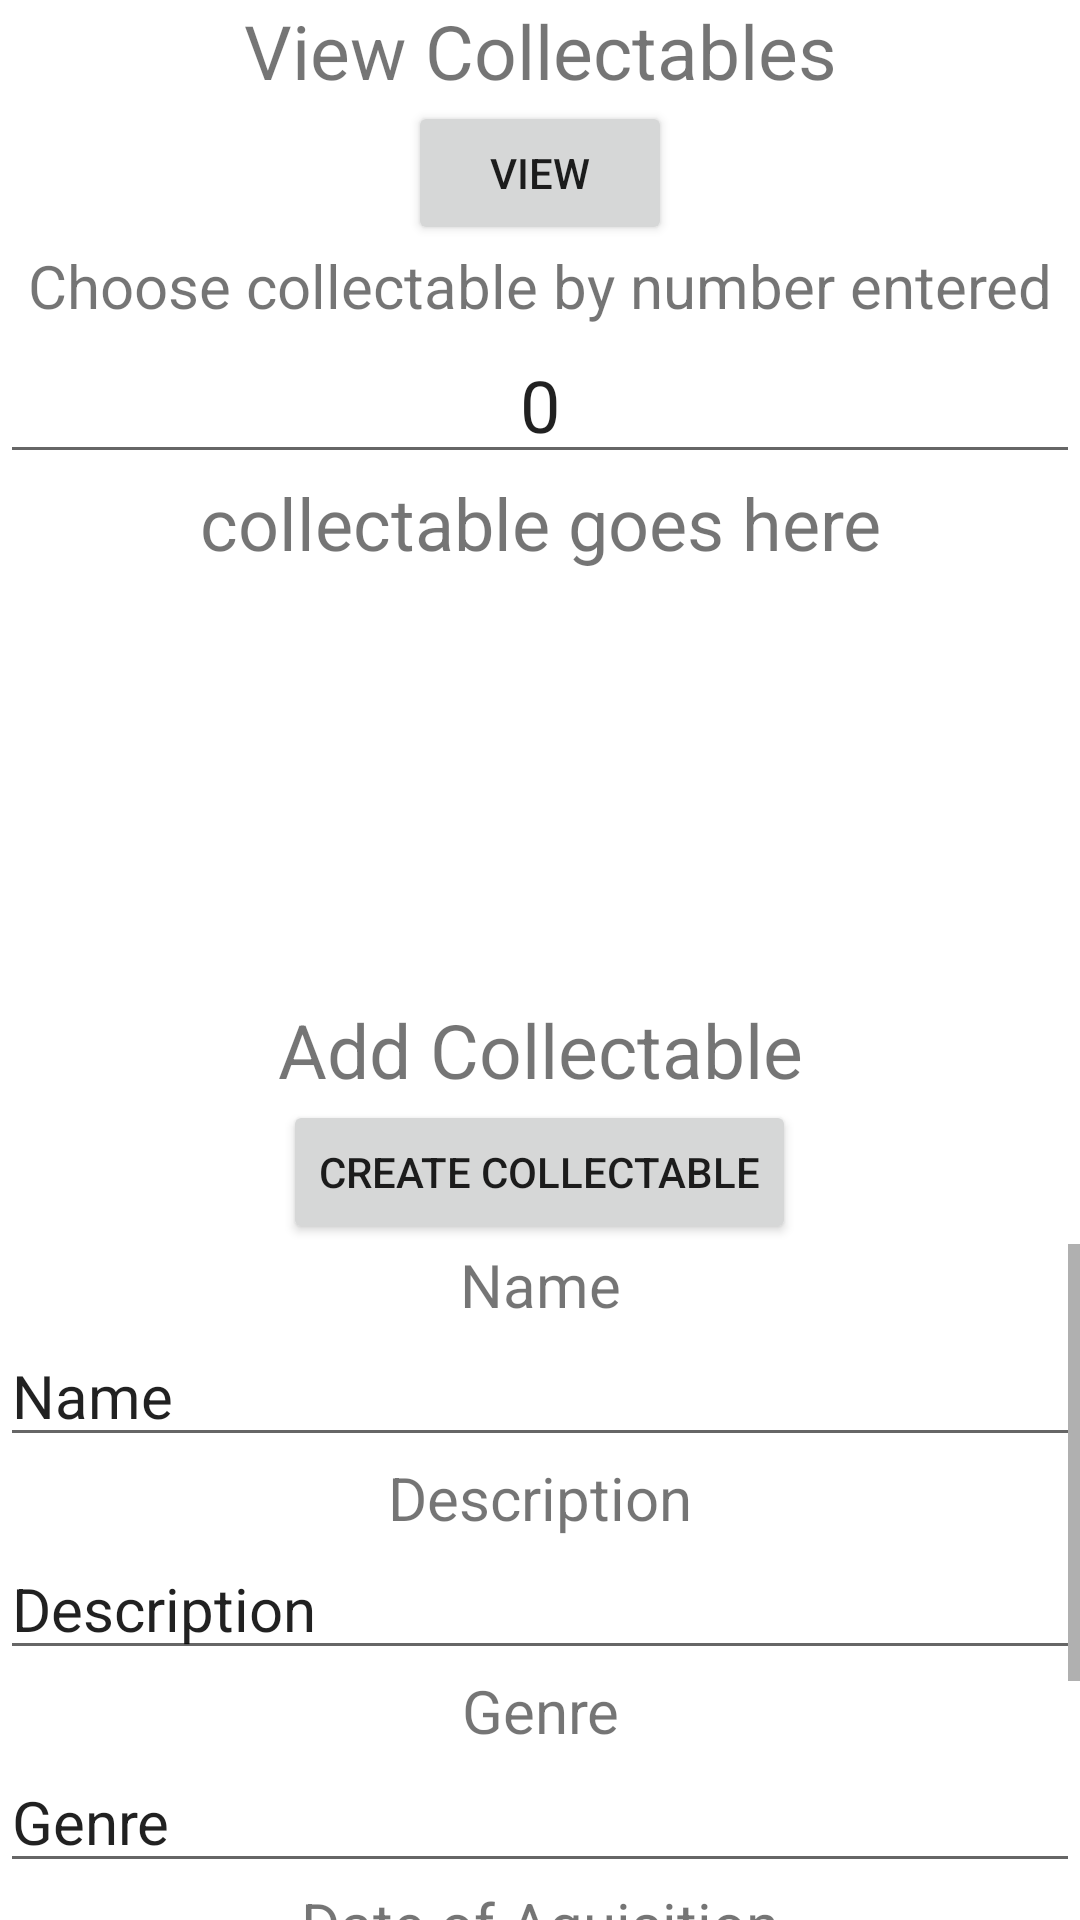

Here is an Android app screen rendered from its layout file. Give the layout XML and the strings, colors and styles it references.
<!-- AndroidManifest.xml: application theme Theme.OPSC_MOVIEFANS -->
<!-- res/layout/activity_collectable.xml -->
<?xml version="1.0" encoding="utf-8"?>
<LinearLayout xmlns:android="http://schemas.android.com/apk/res/android"
    xmlns:app="http://schemas.android.com/apk/res-auto"
    xmlns:tools="http://schemas.android.com/tools"
    android:layout_width="match_parent"
    android:layout_height="match_parent"
    android:orientation="vertical"
    tools:context=".Collection">

    <TextView
        android:id="@+id/txtViewCollectableText"
        android:layout_width="match_parent"
        android:layout_height="wrap_content"
        android:text="View Collectables"
        android:textAlignment="center"
        android:textSize="25dp" />

    <Button
        android:id="@+id/btnViewCollectable"
        android:layout_width="wrap_content"
        android:layout_height="wrap_content"
        android:layout_gravity="center"
        android:text="View" />

    <TextView
        android:id="@+id/txtCollectableNumText"
        android:layout_width="match_parent"
        android:layout_height="wrap_content"
        android:text="Choose collectable by number entered"
        android:textAlignment="center"
        android:textSize="20sp" />

    <EditText
        android:id="@+id/txtCollectableNum"
        android:layout_width="match_parent"
        android:layout_height="wrap_content"
        android:layout_gravity="center"
        android:ems="10"
        android:inputType="number"
        android:text="0"
        android:textAlignment="center"
        android:textSize="24sp" />

    <ScrollView
        android:id="@+id/scrollCollectableView"
        android:layout_width="match_parent"
        android:layout_height="175dp"
        tools:visibility="gone">

        <LinearLayout
            android:layout_width="match_parent"
            android:layout_height="wrap_content"
            android:orientation="vertical">

            <TextView
                android:id="@+id/txtCollectableView"
                android:layout_width="match_parent"
                android:layout_height="150dp"
                android:text="collectable goes here"
                android:textAlignment="center"
                android:textSize="24sp"
                tools:visibility="visible" />
        </LinearLayout>
    </ScrollView>

    <TextView
        android:id="@+id/txtAddCollectableText"
        android:layout_width="match_parent"
        android:layout_height="wrap_content"
        android:text="Add Collectable"
        android:textAlignment="center"
        android:textSize="25dp" />

    <Button
        android:id="@+id/btnCreateCollectable"
        android:layout_width="wrap_content"
        android:layout_height="wrap_content"
        android:layout_gravity="center"
        android:text="Create Collectable" />

    <ScrollView
        android:id="@+id/scrollCollectableAdd"
        android:layout_width="match_parent"
        android:layout_height="match_parent"
        tools:visibility="gone">

        <LinearLayout
            android:layout_width="match_parent"
            android:layout_height="wrap_content"
            android:orientation="vertical">

            <TextView
                android:id="@+id/txtCollectableNameText"
                android:layout_width="match_parent"
                android:layout_height="wrap_content"
                android:text="Name"
                android:textAlignment="center"
                android:textSize="20sp" />

            <EditText
                android:id="@+id/txtCollectableName"
                android:layout_width="match_parent"
                android:layout_height="wrap_content"
                android:ems="10"
                android:inputType="textPersonName"
                android:text="Name"
                android:textSize="20sp" />

            <TextView
                android:id="@+id/txtCollectableDescriptionText"
                android:layout_width="match_parent"
                android:layout_height="wrap_content"
                android:text="Description"
                android:textAlignment="center"
                android:textSize="20sp" />

            <EditText
                android:id="@+id/txtCollectableDescription"
                android:layout_width="match_parent"
                android:layout_height="wrap_content"
                android:ems="10"
                android:inputType="textPersonName"
                android:text="Description"
                android:textSize="20sp" />

            <TextView
                android:id="@+id/txtCollectableGenreText"
                android:layout_width="match_parent"
                android:layout_height="wrap_content"
                android:text="Genre"
                android:textAlignment="center"
                android:textSize="20sp" />

            <EditText
                android:id="@+id/txtCollectableGenre"
                android:layout_width="match_parent"
                android:layout_height="wrap_content"
                android:ems="10"
                android:inputType="textPersonName"
                android:text="Genre"
                android:textSize="20sp" />

            <TextView
                android:id="@+id/txtDateOfAquisitionText"
                android:layout_width="match_parent"
                android:layout_height="wrap_content"
                android:text="Date of Aquisition"
                android:textAlignment="center"
                android:textSize="20sp" />

            <EditText
                android:id="@+id/txtCollectableDate"
                android:layout_width="match_parent"
                android:layout_height="wrap_content"
                android:ems="10"
                android:inputType="date" />

            <Button
                android:id="@+id/btnAddCollectable"
                android:layout_width="match_parent"
                android:layout_height="wrap_content"
                android:text="Add Collectable" />

            <TextView
                android:id="@+id/txtCollectableErrorText"
                android:layout_width="match_parent"
                android:layout_height="wrap_content"
                android:text="TextView" />

        </LinearLayout>
    </ScrollView>

</LinearLayout>
<!-- resources referenced by this layout -->
<resources>
  <style name="Theme.OPSC_MOVIEFANS" parent="Theme.MaterialComponents.DayNight.DarkActionBar">
          
          <item name="colorPrimary">@color/purple_500</item>
          <item name="colorPrimaryVariant">@color/purple_700</item>
          <item name="colorOnPrimary">@color/white</item>
          
          <item name="colorSecondary">@color/teal_200</item>
          <item name="colorSecondaryVariant">@color/teal_700</item>
          <item name="colorOnSecondary">@color/black</item>
          
          <item name="android:statusBarColor" tools:targetApi="l">?attr/colorPrimaryVariant</item>
          
      </style>
  <color name="purple_500">#FF6200EE</color>
  <color name="purple_700">#FF3700B3</color>
  <color name="white">#FFFFFFFF</color>
  <color name="teal_200">#FF03DAC5</color>
  <color name="teal_700">#FF018786</color>
  <color name="black">#FF000000</color>
</resources>
